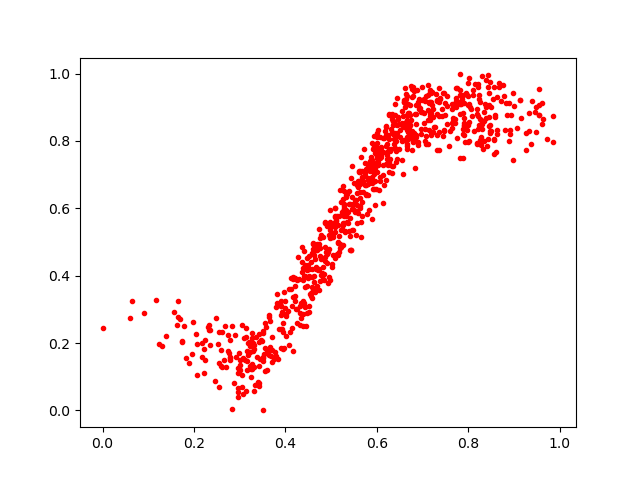

The file beside this chart, header and first rows:
0.3408306, 0.08196708
0.4467, 0.4177
0.2538, 0.1405
0.5288, 0.6061
0.7934, 0.7979
0.6638, 0.9232
0.6763, 0.8292
0.3321, 0.1293
0.6823, 0.9473
0.441, 0.3196
0.7909, 0.9139
0.4757, 0.4579
0.7157, 0.8609
0.4875, 0.5552
0.3453, 0.1527
0.3311, 0.1817
0.7359, 0.9153
0.5825, 0.5958
0.7152, 0.9514
0.7157, 0.8731
0.6693, 0.8415
0.5819, 0.7342
0.5571, 0.5928
0.3261, 0.1227
0.5325, 0.5955
0.3776, 0.1732
0.7202, 0.9467
0.5223, 0.5363
0.9545, 0.8759
0.9544, 0.9076
0.6987, 0.8867
0.7765, 0.9156
0.5638, 0.7073
0.5197, 0.4943
0.668, 0.828
0.3813, 0.3177
0.5846, 0.74
0.5837, 0.7131
0.4374, 0.4845
0.9006, 0.9043
0.2489, 0.2744
0.5188, 0.6546
0.8295, 0.9918
0.645, 0.8232
0.6233, 0.7596
0.6765, 0.7734
0.8804, 0.8333
0.4376, 0.3252
0.4524, 0.4197
0.6059, 0.6806
0.3646, 0.276
0.6141, 0.7299
0.8282, 0.8623
0.8884, 0.801
0.5427, 0.6915
0.6716, 0.8148
0.7642, 0.8539
0.413, 0.3925
0.6904, 0.7958
0.4204, 0.325
0.7445, 0.9433
... 766 more rows
